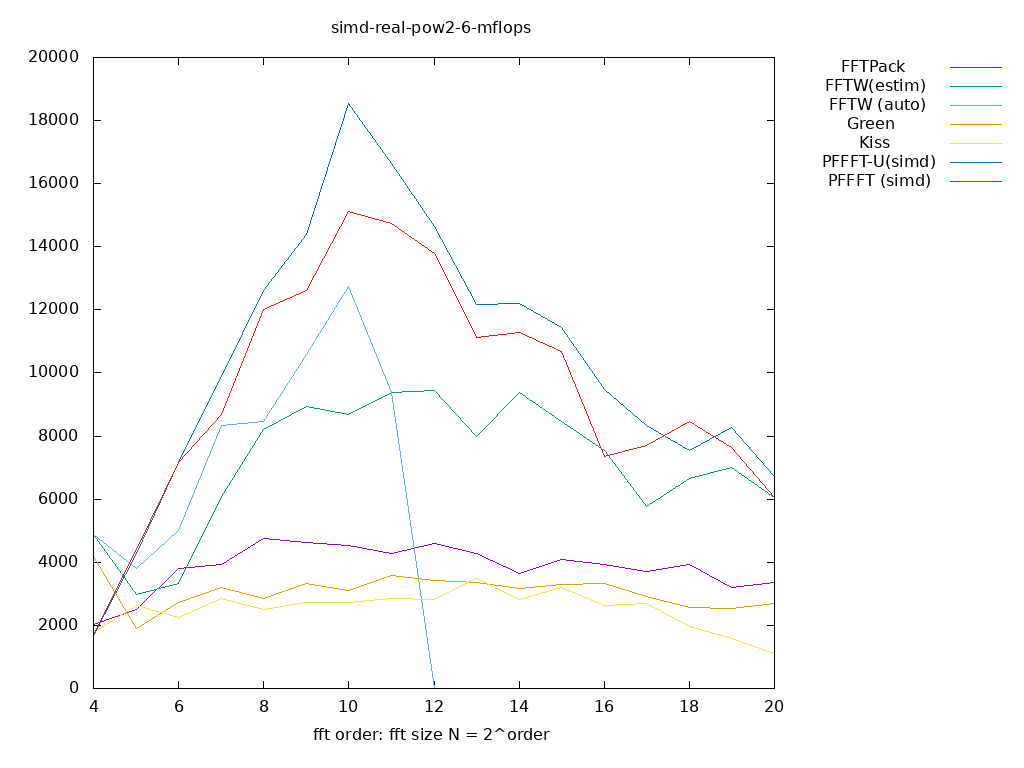

Source data for this figure (header and first rows):
size, log2, FFTPack, FFTW(estim), FFTW (auto), Green, Kiss, PFFFT-U(simd), PFFFT (simd), 
16, 4.000, 2025, 4885, 4885, 4170, 1787, 1668, 1668, 
32, 5.000, 2502, 2978, 3812, 1906, 2621, 4289, 4408, 
64, 6.000, 3812, 3336, 5004, 2740, 2264, 7148, 7148, 
128, 7.000, 3931, 6076, 8339, 3217, 2859, 9888, 8697, 
256, 8.000, 4763, 8216, 8455, 2858, 2501, 12622, 12027, 
512, 9.000, 4641, 8925, 10591, 3332, 2737, 14399, 12614, 
1024, 10, 4520, 8683, 12727, 3093, 2736, 18556, 15106, 
2048, 11, 4282, 9397, 9397, 3568, 2855, 16653, 14750, 
4096, 12, 4601, 9437, 0.000000, 3421, 2831, 14628, 13802, 
8192, 13, 4287, 7995, 0.000000, 3360, 3476, 12166, 11123, 
16384, 14, 3641, 9395, 0.000000, 3171, 2819, 12214, 11274, 
32768, 15, 4074, 8478, 0.000000, 3303, 3193, 11450, 10680, 
65536, 16, 3926, 7550, 0.000000, 3322, 2617, 9462, 7348, 
131072, 17, 3708, 5776, 0.000000, 2923, 2710, 8342, 7701, 
262144, 18, 3926, 6644, 0.000000, 2567, 1963, 7550, 8456, 
524288, 19, 3188, 7013, 0.000000, 2550, 1594, 8288, 7650, 
1048576, 20, 3355, 6040, 0.000000, 2684, 1118, 6711, 6040, 
